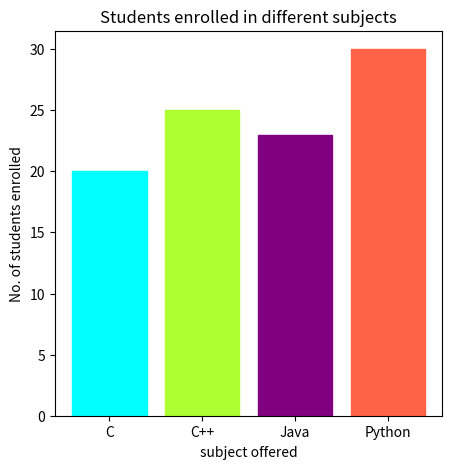

Write the Python code that produced this figure.
# 6. Python program of Barplot with all parameters of a sample data.

import numpy as np
import matplotlib.pyplot as plt

subject = ['C', 'C++', 'Java','Python']
value=[20,25,23,30]

plt.figure(figsize = (5, 5))
barChart=plt.bar(subject, value)
barChart[0].set_color("Cyan")
barChart[1].set_color("greenyellow")
barChart[2].set_color("purple")
barChart[3].set_color("tomato")
plt.xlabel("subject offered")
plt.ylabel("No. of students enrolled")
plt.title("Students enrolled in different subjects")
plt.show()
